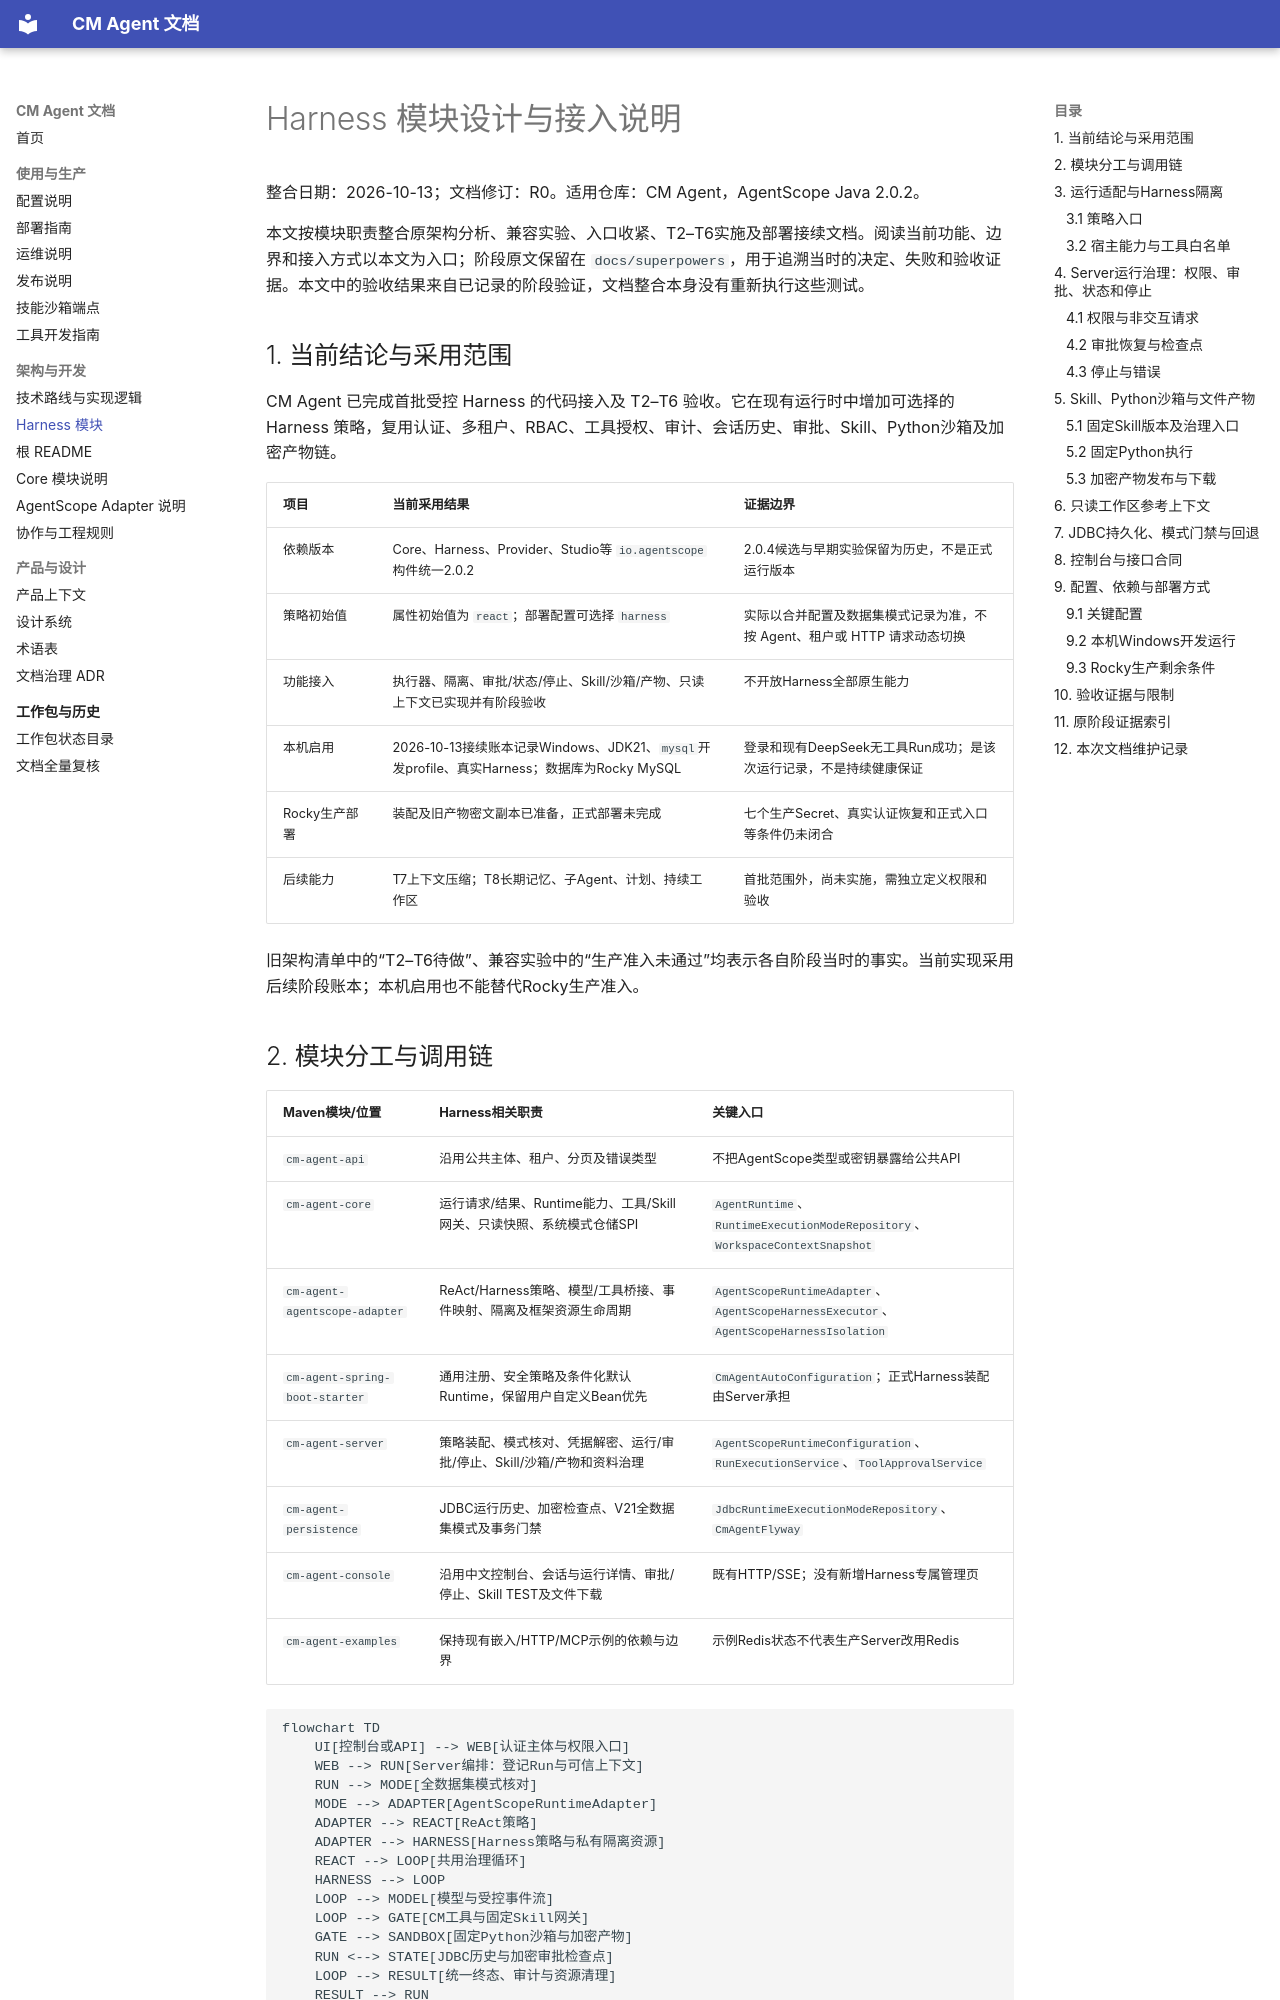

repository: cmming/cm-agent · page: harness-module/index.html · generator: mkdocs

# Harness 模块设计与接入说明

整合日期：2026-10-13；文档修订：R0。适用仓库：CM Agent，AgentScope Java 2.0.2。

本文按模块职责整合原架构分析、兼容实验、入口收紧、T2–T6实施及部署接续文档。阅读当前功能、边界和接入方式以本文为入口；阶段原文保留在 `docs/superpowers`，用于追溯当时的决定、失败和验收证据。本文中的验收结果来自已记录的阶段验证，文档整合本身没有重新执行这些测试。

## 1. 当前结论与采用范围

CM Agent 已完成首批受控 Harness 的代码接入及 T2–T6 验收。它在现有运行时中增加可选择的 Harness 策略，复用认证、多租户、RBAC、工具授权、审计、会话历史、审批、Skill、Python沙箱及加密产物链。

| 项目 | 当前采用结果 | 证据边界 |
|---|---|---|
| 依赖版本 | Core、Harness、Provider、Studio等 `io.agentscope` 构件统一2.0.2 | 2.0.4候选与早期实验保留为历史，不是正式运行版本 |
| 策略初始值 | 属性初始值为 `react`；部署配置可选择 `harness` | 实际以合并配置及数据集模式记录为准，不按 Agent、租户或 HTTP 请求动态切换 |
| 功能接入 | 执行器、隔离、审批/状态/停止、Skill/沙箱/产物、只读上下文已实现并有阶段验收 | 不开放Harness全部原生能力 |
| 本机启用 | 2026-10-13接续账本记录Windows、JDK21、`mysql`开发profile、真实Harness；数据库为Rocky MySQL | 登录和现有DeepSeek无工具Run成功；是该次运行记录，不是持续健康保证 |
| Rocky生产部署 | 装配及旧产物密文副本已准备，正式部署未完成 | 七个生产Secret、真实认证恢复和正式入口等条件仍未闭合 |
| 后续能力 | T7上下文压缩；T8长期记忆、子Agent、计划、持续工作区 | 首批范围外，尚未实施，需独立定义权限和验收 |

旧架构清单中的“T2–T6待做”、兼容实验中的“生产准入未通过”均表示各自阶段当时的事实。当前实现采用后续阶段账本；本机启用也不能替代Rocky生产准入。

## 2. 模块分工与调用链

| Maven模块/位置 | Harness相关职责 | 关键入口 |
|---|---|---|
| `cm-agent-api` | 沿用公共主体、租户、分页及错误类型 | 不把AgentScope类型或密钥暴露给公共API |
| `cm-agent-core` | 运行请求/结果、Runtime能力、工具/Skill网关、只读快照、系统模式仓储SPI | `AgentRuntime`、`RuntimeExecutionModeRepository`、`WorkspaceContextSnapshot` |
| `cm-agent-agentscope-adapter` | ReAct/Harness策略、模型/工具桥接、事件映射、隔离及框架资源生命周期 | `AgentScopeRuntimeAdapter`、`AgentScopeHarnessExecutor`、`AgentScopeHarnessIsolation` |
| `cm-agent-spring-boot-starter` | 通用注册、安全策略及条件化默认Runtime，保留用户自定义Bean优先 | `CmAgentAutoConfiguration`；正式Harness装配由Server承担 |
| `cm-agent-server` | 策略装配、模式核对、凭据解密、运行/审批/停止、Skill/沙箱/产物和资料治理 | `AgentScopeRuntimeConfiguration`、`RunExecutionService`、`ToolApprovalService` |
| `cm-agent-persistence` | JDBC运行历史、加密检查点、V21全数据集模式及事务门禁 | `JdbcRuntimeExecutionModeRepository`、`CmAgentFlyway` |
| `cm-agent-console` | 沿用中文控制台、会话与运行详情、审批/停止、Skill TEST及文件下载 | 既有HTTP/SSE；没有新增Harness专属管理页 |
| `cm-agent-examples` | 保持现有嵌入/HTTP/MCP示例的依赖与边界 | 示例Redis状态不代表生产Server改用Redis |

```mermaid
flowchart TD
    UI[控制台或API] --> WEB[认证主体与权限入口]
    WEB --> RUN[Server编排：登记Run与可信上下文]
    RUN --> MODE[全数据集模式核对]
    MODE --> ADAPTER[AgentScopeRuntimeAdapter]
    ADAPTER --> REACT[ReAct策略]
    ADAPTER --> HARNESS[Harness策略与私有隔离资源]
    REACT --> LOOP[共用治理循环]
    HARNESS --> LOOP
    LOOP --> MODEL[模型与受控事件流]
    LOOP --> GATE[CM工具与固定Skill网关]
    GATE --> SANDBOX[固定Python沙箱与加密产物]
    RUN <--> STATE[JDBC历史与加密审批检查点]
    LOOP --> RESULT[统一终态、审计与资源清理]
    RESULT --> RUN
```

Adapter不依赖Spring、Security或JDBC。Server负责可信上下文与持久化，Core不依赖AgentScope类型。模型看到工具不等于获得执行权限，最终执行仍回到CM治理网关。

## 3. 运行适配与Harness隔离
